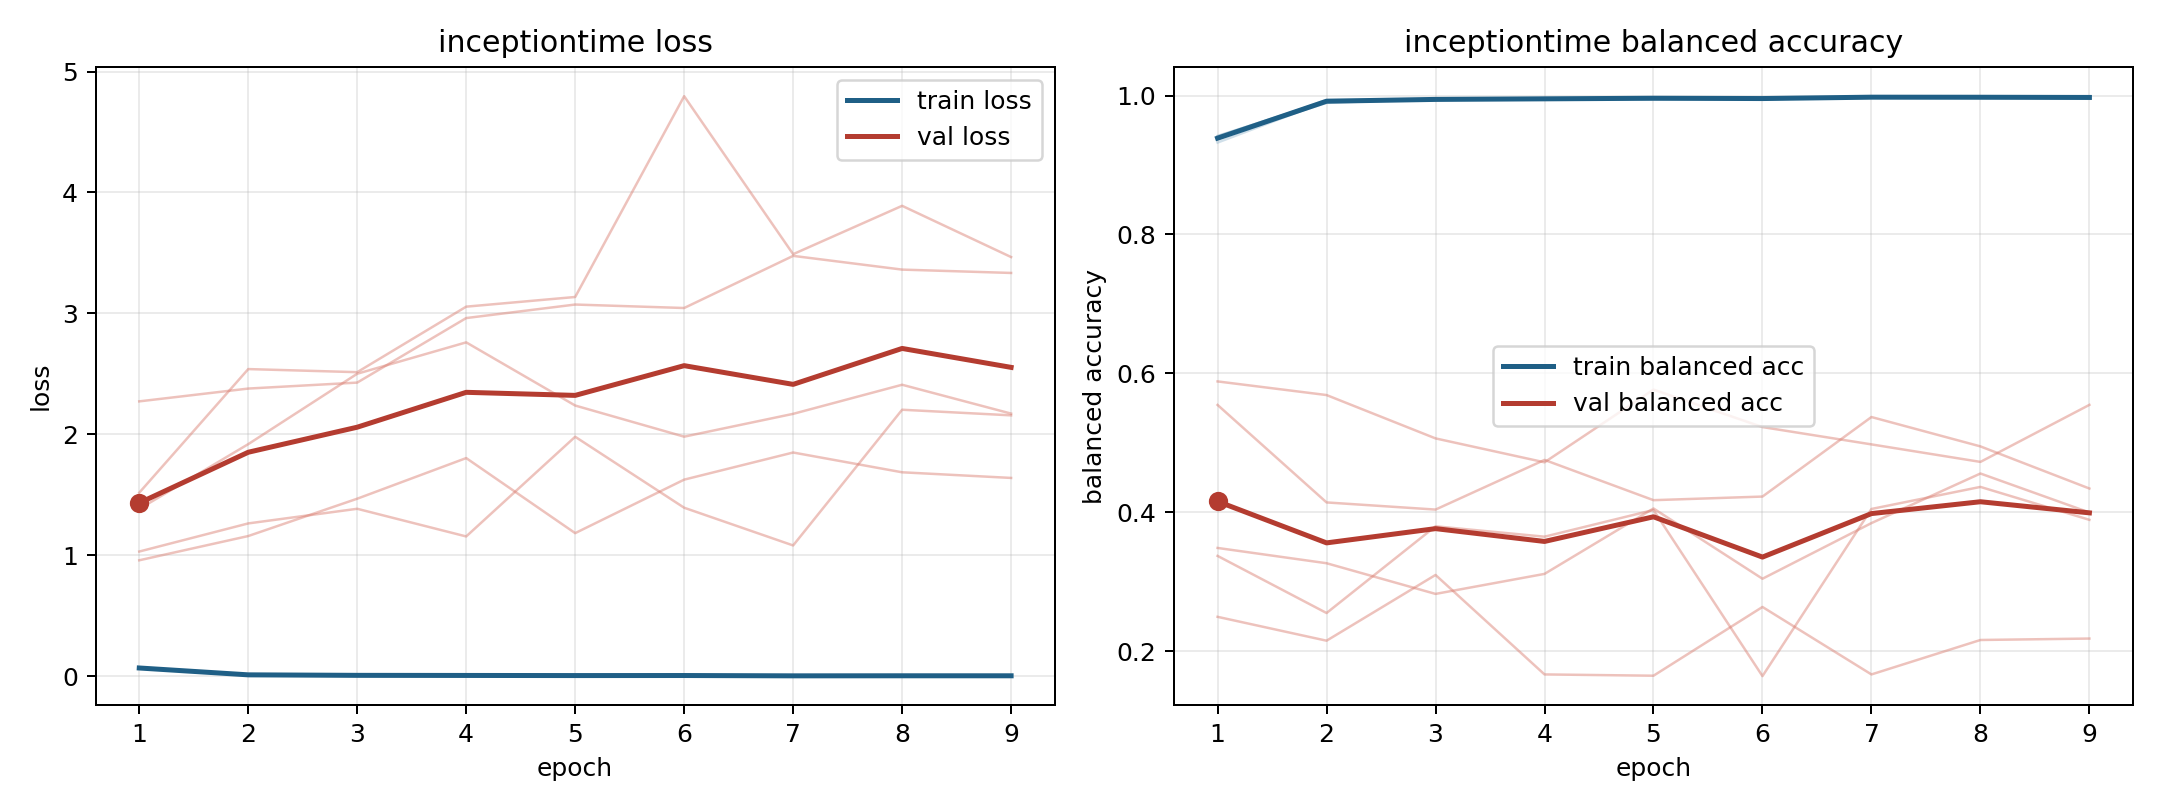

Source data for this figure (header and first rows):
model, fold, epoch, train_loss, train_balanced_accuracy, val_loss, val_balanced_accuracy
inceptiontime, 1, 1, 0.06518, 0.9414, 1.383, 0.3488
inceptiontime, 1, 2, 0.01204, 0.992, 1.919, 0.3267
inceptiontime, 1, 3, 0.006212, 0.9952, 2.501, 0.2826
inceptiontime, 1, 4, 0.006463, 0.9955, 2.761, 0.3114
inceptiontime, 1, 5, 0.005333, 0.9962, 2.238, 0.4056
inceptiontime, 1, 6, 0.007526, 0.9947, 1.981, 0.3044
inceptiontime, 1, 7, 0.002747, 0.9978, 2.17, 0.3845
inceptiontime, 1, 8, 0.002758, 0.9981, 2.41, 0.4559
inceptiontime, 1, 9, 0.001016, 0.9991, 2.172, 0.3998
inceptiontime, 2, 1, 0.06606, 0.9378, 1.518, 0.3373
inceptiontime, 2, 2, 0.008906, 0.9937, 2.54, 0.2551
inceptiontime, 2, 3, 0.006924, 0.9941, 2.514, 0.3799
inceptiontime, 2, 4, 0.006496, 0.9954, 3.056, 0.365
inceptiontime, 2, 5, 0.005734, 0.9953, 3.136, 0.4034
inceptiontime, 2, 6, 0.005371, 0.9958, 4.796, 0.1643
inceptiontime, 2, 7, 0.003493, 0.9977, 3.49, 0.4049
inceptiontime, 2, 8, 0.002486, 0.998, 3.89, 0.4366
inceptiontime, 2, 9, 0.006178, 0.9954, 3.466, 0.3892
inceptiontime, 3, 1, 0.0689, 0.9399, 1.031, 0.5546
inceptiontime, 3, 2, 0.01393, 0.9894, 1.264, 0.4143
inceptiontime, 3, 3, 0.006887, 0.9954, 1.385, 0.404
inceptiontime, 3, 4, 0.007434, 0.9939, 1.156, 0.4755
inceptiontime, 3, 5, 0.004757, 0.9972, 1.98, 0.4175
inceptiontime, 3, 6, 0.006247, 0.9951, 1.393, 0.4227
inceptiontime, 3, 7, 0.003796, 0.9969, 1.081, 0.5372
inceptiontime, 3, 8, 0.002687, 0.9986, 2.204, 0.4949
inceptiontime, 3, 9, 0.003105, 0.9977, 2.157, 0.4343
inceptiontime, 4, 1, 0.0737, 0.9324, 0.9587, 0.5885
inceptiontime, 4, 2, 0.01149, 0.9919, 1.159, 0.5689
inceptiontime, 4, 3, 0.007475, 0.9943, 1.468, 0.5065
inceptiontime, 4, 4, 0.006162, 0.9953, 1.804, 0.472
inceptiontime, 4, 5, 0.004275, 0.9974, 1.183, 0.5767
inceptiontime, 4, 6, 0.005248, 0.9964, 1.626, 0.5228
inceptiontime, 4, 7, 0.003381, 0.9981, 1.85, 0.4978
inceptiontime, 4, 8, 0.00514, 0.9968, 1.686, 0.4726
inceptiontime, 4, 9, 0.003932, 0.9969, 1.64, 0.5547
inceptiontime, 5, 1, 0.06665, 0.9418, 2.273, 0.2496
inceptiontime, 5, 2, 0.01067, 0.9922, 2.379, 0.2152
inceptiontime, 5, 3, 0.008731, 0.9933, 2.428, 0.3099
inceptiontime, 5, 4, 0.005496, 0.9963, 2.962, 0.1667
inceptiontime, 5, 5, 0.007148, 0.9946, 3.073, 0.1648
inceptiontime, 5, 6, 0.004872, 0.9967, 3.045, 0.2638
inceptiontime, 5, 7, 0.002599, 0.9979, 3.476, 0.1667
inceptiontime, 5, 8, 0.005351, 0.9965, 3.362, 0.2163
inceptiontime, 5, 9, 0.003746, 0.9974, 3.335, 0.2183
